Photos from the image-classification dataset "dataset" in the GitHub repository hnky/dataset-lego-figures. Its 43 classes are: Simpsons Apu Nahasapeemapetilon LEGO figure, Simpsons Bart Simpson LEGO figure, Simpsons Chief Wiggum LEGO figure, Simpsons Dr Hibbert LEGO figure, Simpsons Grandpa Simpson LEGO figure, Simpsons Homer Simpson LEGO figure, Simpsons Itchy LEGO figure, simpsons krusty the clown, Simpsons Lisa Simpson LEGO figure, Simpsons Maggie Simpson LEGO figure, Simpsons Marge Simpson LEGO figure, simpsons milhouse van houten, Simpsons Mr Burns LEGO figure, Simpsons Ned Flanders LEGO figure, Simpsons Nelson Muntz LEGO figure, Simpsons Ralph Wiggum LEGO figure, Simpsons Snowball LEGO figure, Star Wars Ackbar LEGO figure, starwars boba fett, Star Wars C-3PO LEGO figure, starwars emperor palpatine, starwars general grievous, starwars jar jar binks, starwars kit fisto, starwars luke skywalker, starwars mace windu, Star Wars R3-M2 LEGO figure, Star Wars Yoda LEGO figure, superhero Aquaman LEGO figure, superhero Bat-Mite LEGO figure, superhero Batman LEGO figure, superhero Bumblebee LEGO figure, superhero Cyborg LEGO figure, superhero Green Lantern LEGO figure, superhero Huntress LEGO figure, superhero Metamorpho LEGO figure, superhero Mister Miracle LEGO figure, superhero Sinestro LEGO figure, superhero Stargirl LEGO figure, superhero The Cheetah LEGO figure, superhero The Flash LEGO figure, superhero The Joker LEGO figure, superhero Wonder Woman LEGO figure.

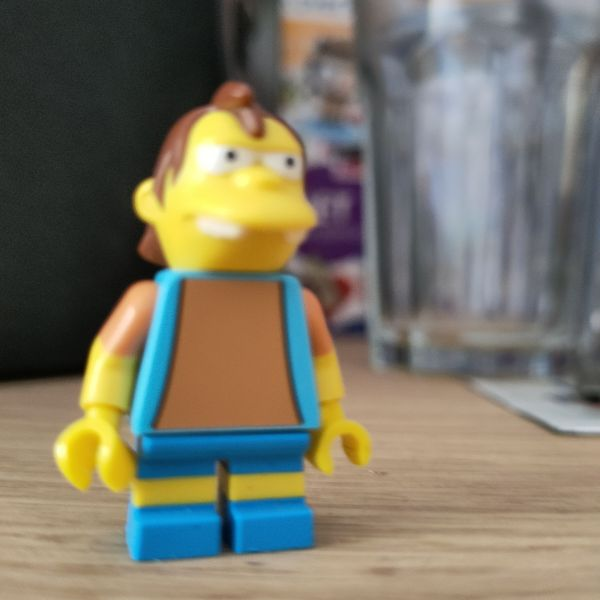
Label: Simpsons Nelson Muntz LEGO figure

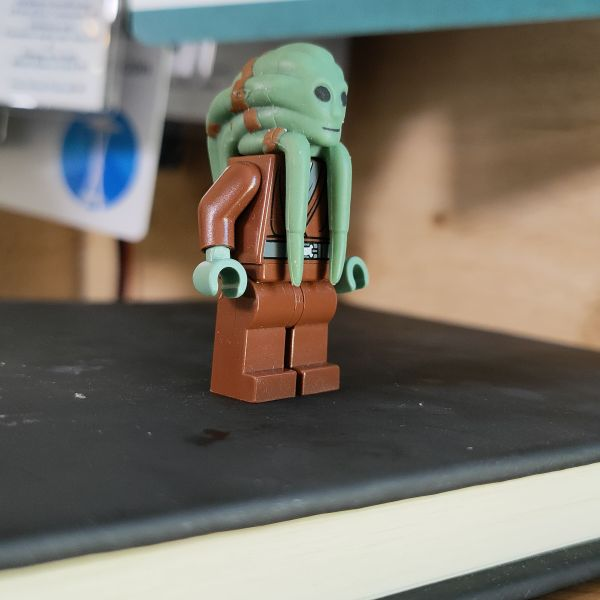
Label: starwars kit fisto

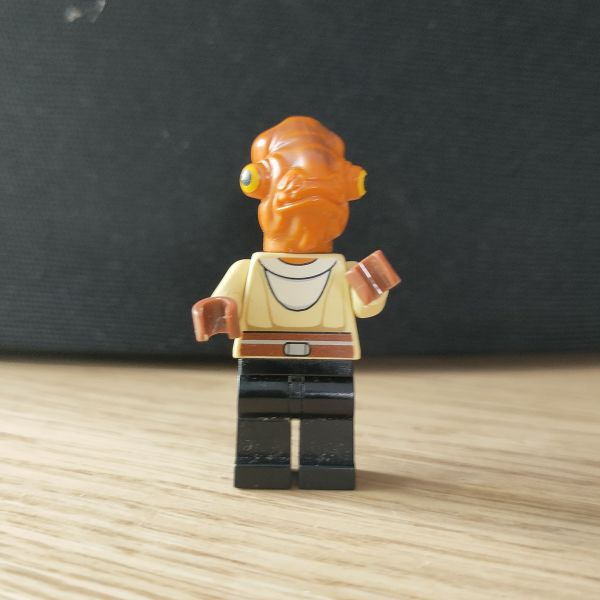
Label: Star Wars Ackbar LEGO figure

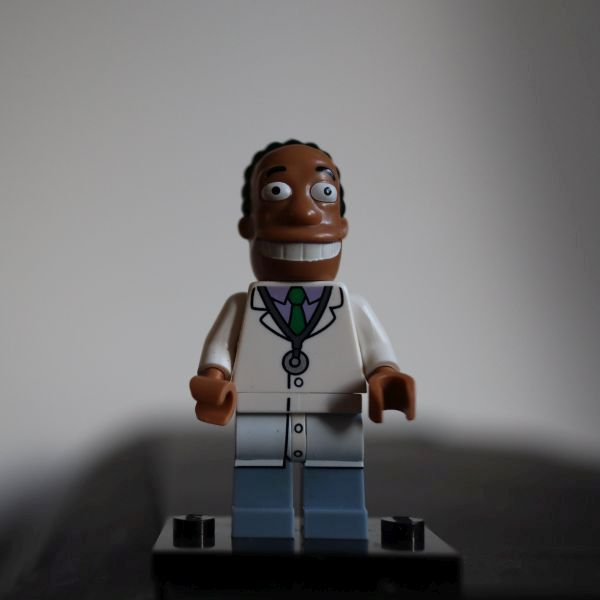
Label: Simpsons Dr Hibbert LEGO figure

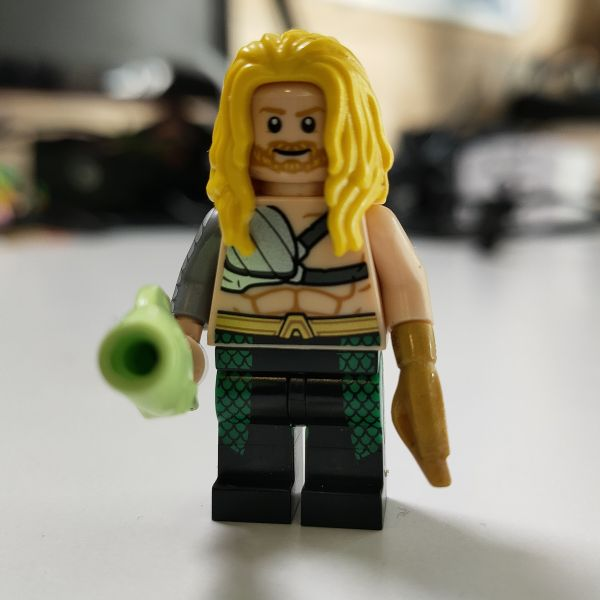
Label: superhero Aquaman LEGO figure

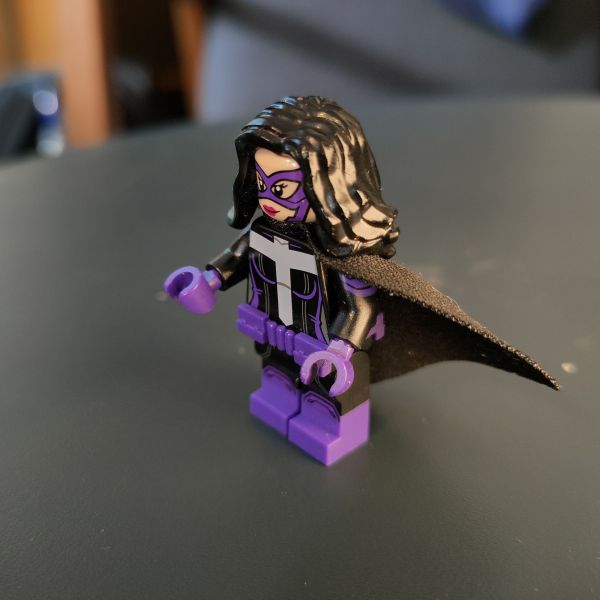
Label: superhero Huntress LEGO figure
